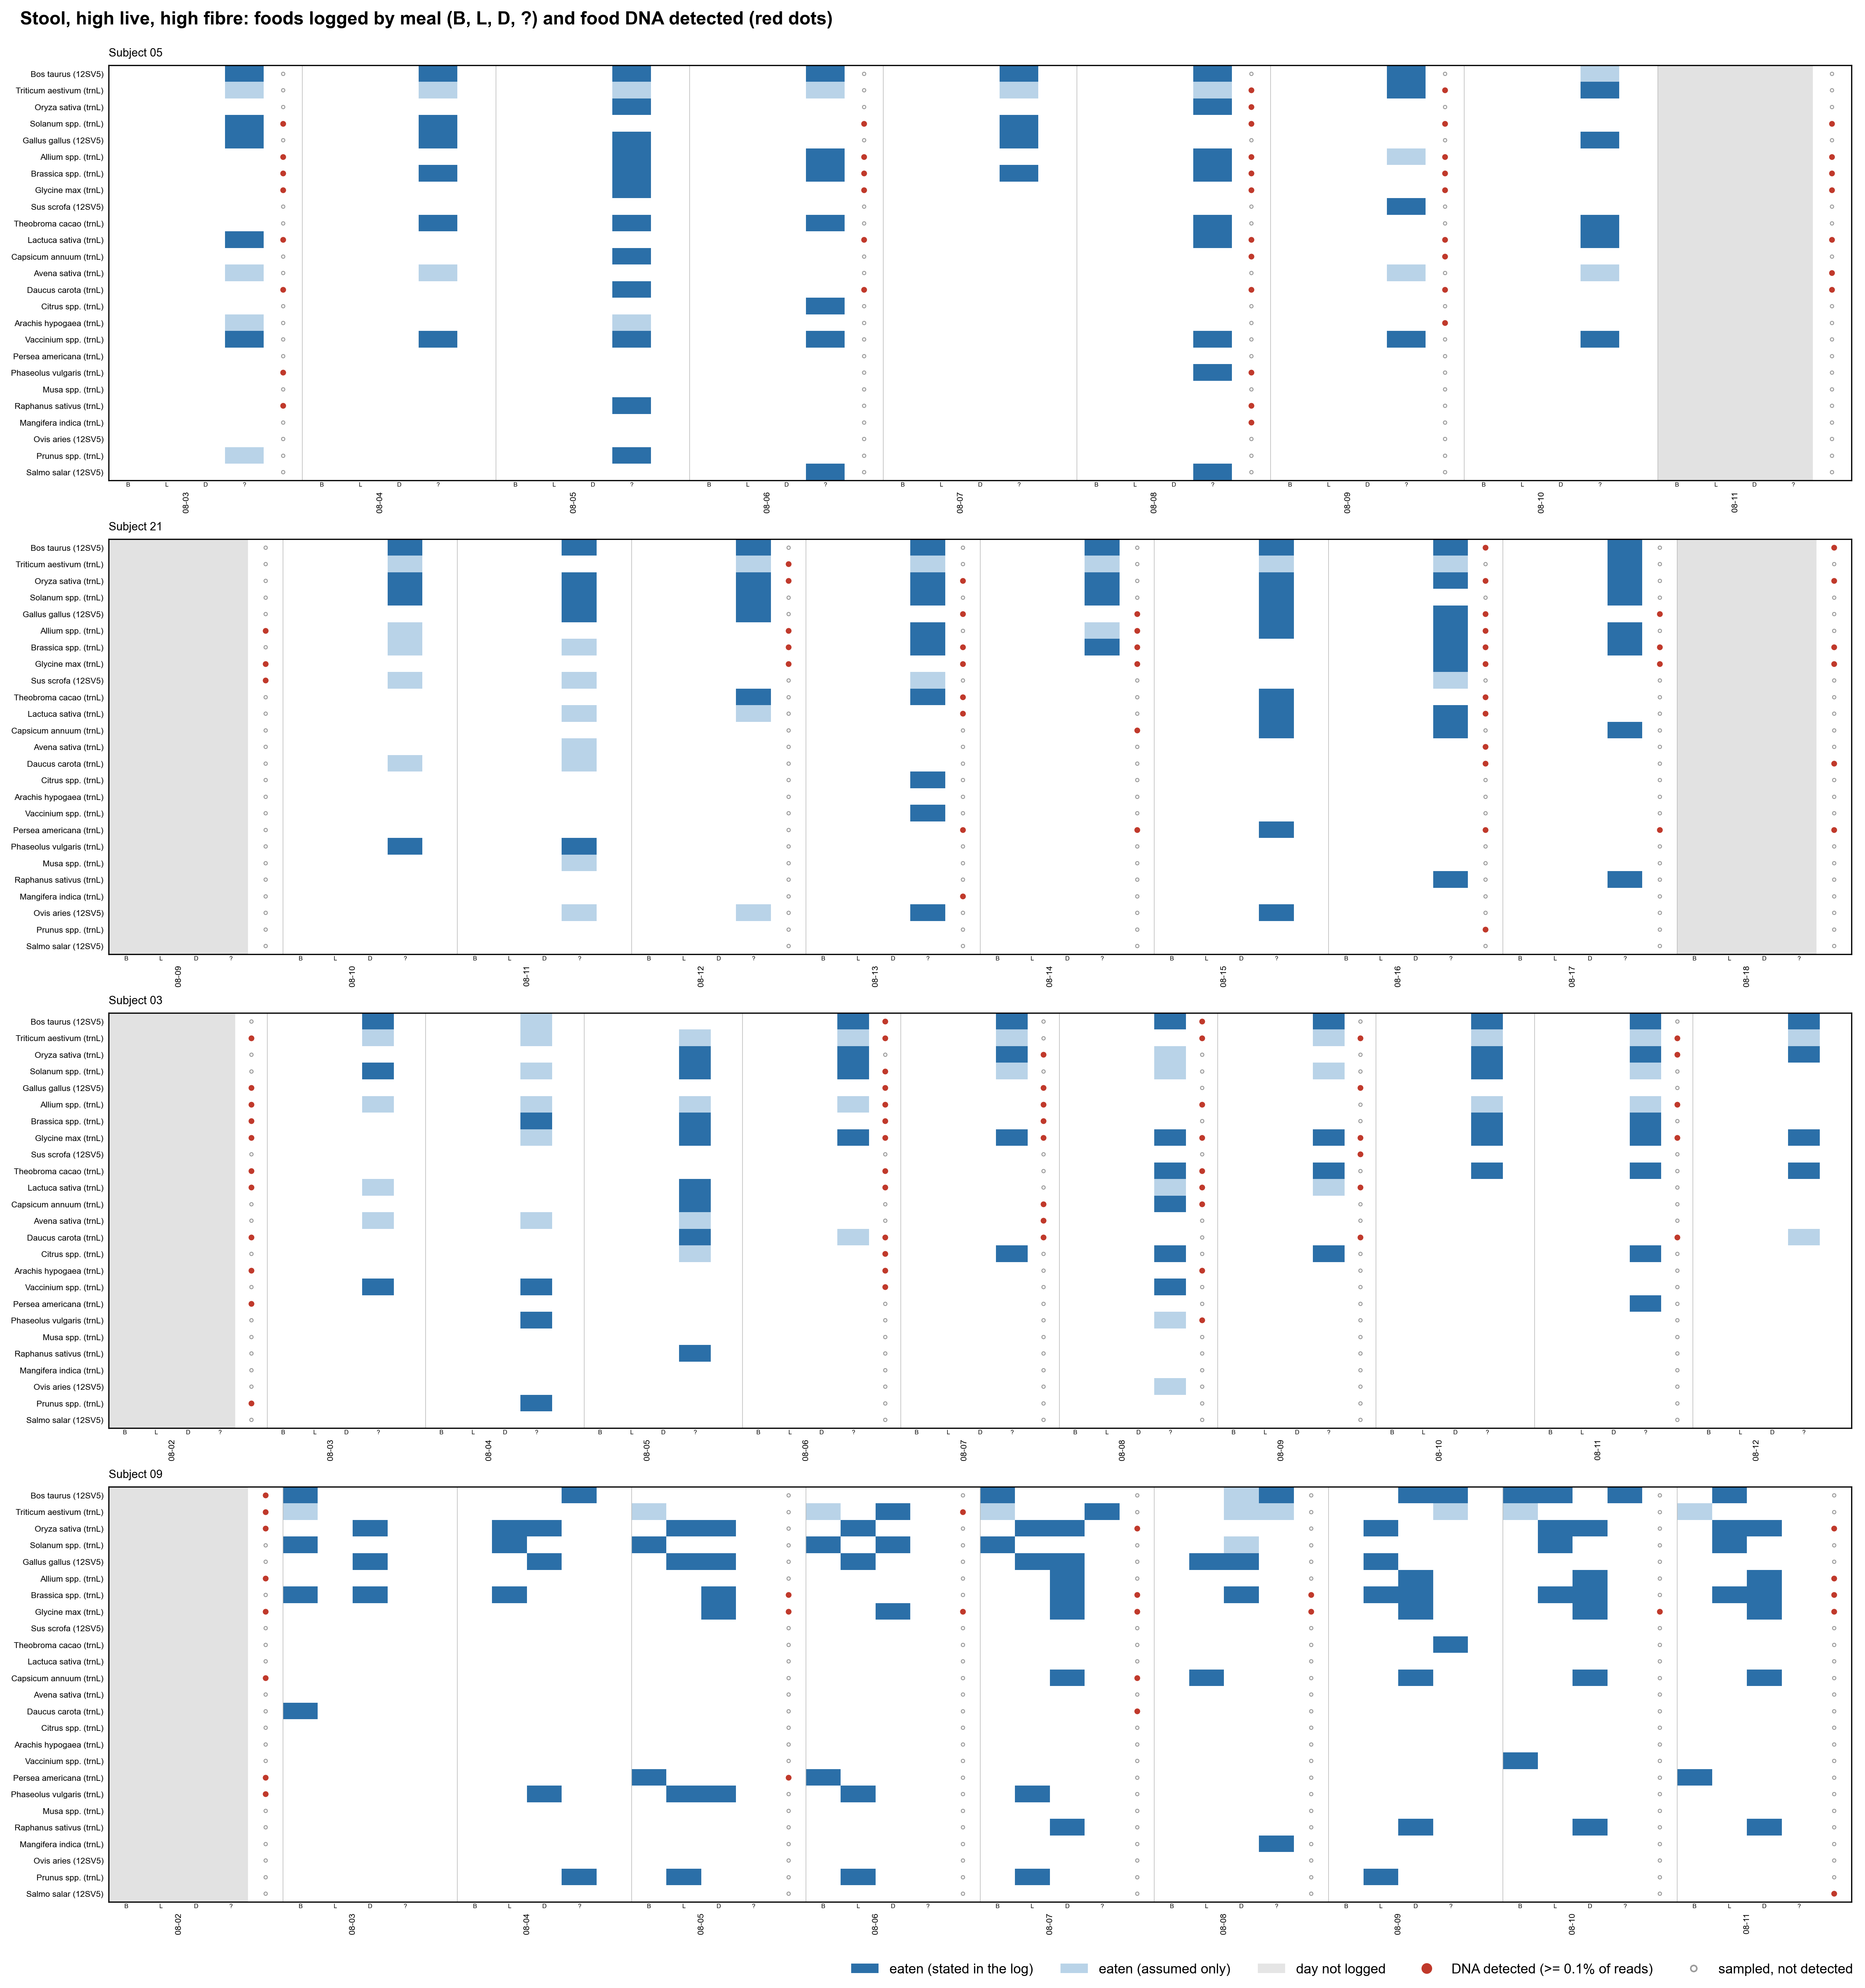

Values plotted in this chart, from the file beside it:
Subject_ID, date, Sample_origin3, taxon_id, detected, max_rel, n_libraries
03, 2025-08-02, Stool, T001, True, 0.006515, 1
03, 2025-08-02, Stool, T005, True, 0.003945, 1
03, 2025-08-02, Stool, T006, False, 0.0, 1
03, 2025-08-02, Stool, T009, False, 4.9102890196116946e-05, 1
03, 2025-08-02, Stool, T011, False, 0.0, 1
03, 2025-08-02, Stool, T012, False, 0.0, 1
03, 2025-08-02, Stool, T013, True, 0.05555, 1
03, 2025-08-02, Stool, T015, False, 0.0, 1
03, 2025-08-02, Stool, T016, True, 0.114, 1
03, 2025-08-02, Stool, T018, True, 0.1193, 1
03, 2025-08-02, Stool, T020, True, 0.08137, 1
03, 2025-08-02, Stool, T025, True, 0.005917, 1
03, 2025-08-02, Stool, T028, False, 0.0, 1
03, 2025-08-02, Stool, T030, False, 0.0, 1
03, 2025-08-02, Stool, T031, False, 0.0, 1
03, 2025-08-02, Stool, T034, True, 0.01678, 1
03, 2025-08-02, Stool, T035, False, 0.0, 1
03, 2025-08-02, Stool, T036, False, 0.0, 1
03, 2025-08-02, Stool, T038, False, 0.0, 1
03, 2025-08-02, Stool, T043, True, 0.1713, 1
03, 2025-08-02, Stool, T046, False, 0.0, 1
03, 2025-08-02, Stool, T050, True, 0.3599, 1
03, 2025-08-02, Stool, T055, False, 0.0, 1
03, 2025-08-02, Stool, T058, False, 0.0, 1
03, 2025-08-02, Stool, T066, True, 0.04844, 1
03, 2025-08-06, Stool, T001, False, 0.0, 1
03, 2025-08-06, Stool, T005, False, 0.0, 1
03, 2025-08-06, Stool, T006, False, 0.0001482, 1
03, 2025-08-06, Stool, T009, True, 0.001194, 1
03, 2025-08-06, Stool, T011, False, 0.0, 1
03, 2025-08-06, Stool, T012, False, 0.0, 1
03, 2025-08-06, Stool, T013, True, 0.02973, 1
03, 2025-08-06, Stool, T015, True, 0.005917, 1
03, 2025-08-06, Stool, T016, True, 0.003795, 1
03, 2025-08-06, Stool, T018, True, 0.2154, 1
03, 2025-08-06, Stool, T020, True, 0.06235, 1
03, 2025-08-06, Stool, T025, True, 0.003883, 1
03, 2025-08-06, Stool, T028, False, 0.0, 1
03, 2025-08-06, Stool, T030, True, 0.01303, 1
03, 2025-08-06, Stool, T031, False, 0.0, 1
03, 2025-08-06, Stool, T034, True, 0.01083, 1
03, 2025-08-06, Stool, T035, False, 0.0, 1
03, 2025-08-06, Stool, T036, False, 0.0, 1
03, 2025-08-06, Stool, T038, True, 0.003012, 1
03, 2025-08-06, Stool, T043, True, 0.129, 1
03, 2025-08-06, Stool, T046, False, 0.0, 1
03, 2025-08-06, Stool, T050, True, 0.3877, 1
03, 2025-08-06, Stool, T055, False, 0.0002044, 1
03, 2025-08-06, Stool, T058, False, 0.0, 1
03, 2025-08-06, Stool, T066, True, 0.007328, 1
03, 2025-08-07, Stool, T001, False, 0.0, 1
03, 2025-08-07, Stool, T005, False, 0.0, 1
03, 2025-08-07, Stool, T006, False, 0.0, 1
03, 2025-08-07, Stool, T009, False, 0.000103, 1
03, 2025-08-07, Stool, T011, True, 0.005587, 1
03, 2025-08-07, Stool, T012, False, 0.0, 1
03, 2025-08-07, Stool, T013, True, 0.5941, 1
03, 2025-08-07, Stool, T015, False, 0.0, 1
03, 2025-08-07, Stool, T016, True, 0.001509, 1
03, 2025-08-07, Stool, T018, False, 0.0, 1
... 565 more rows
